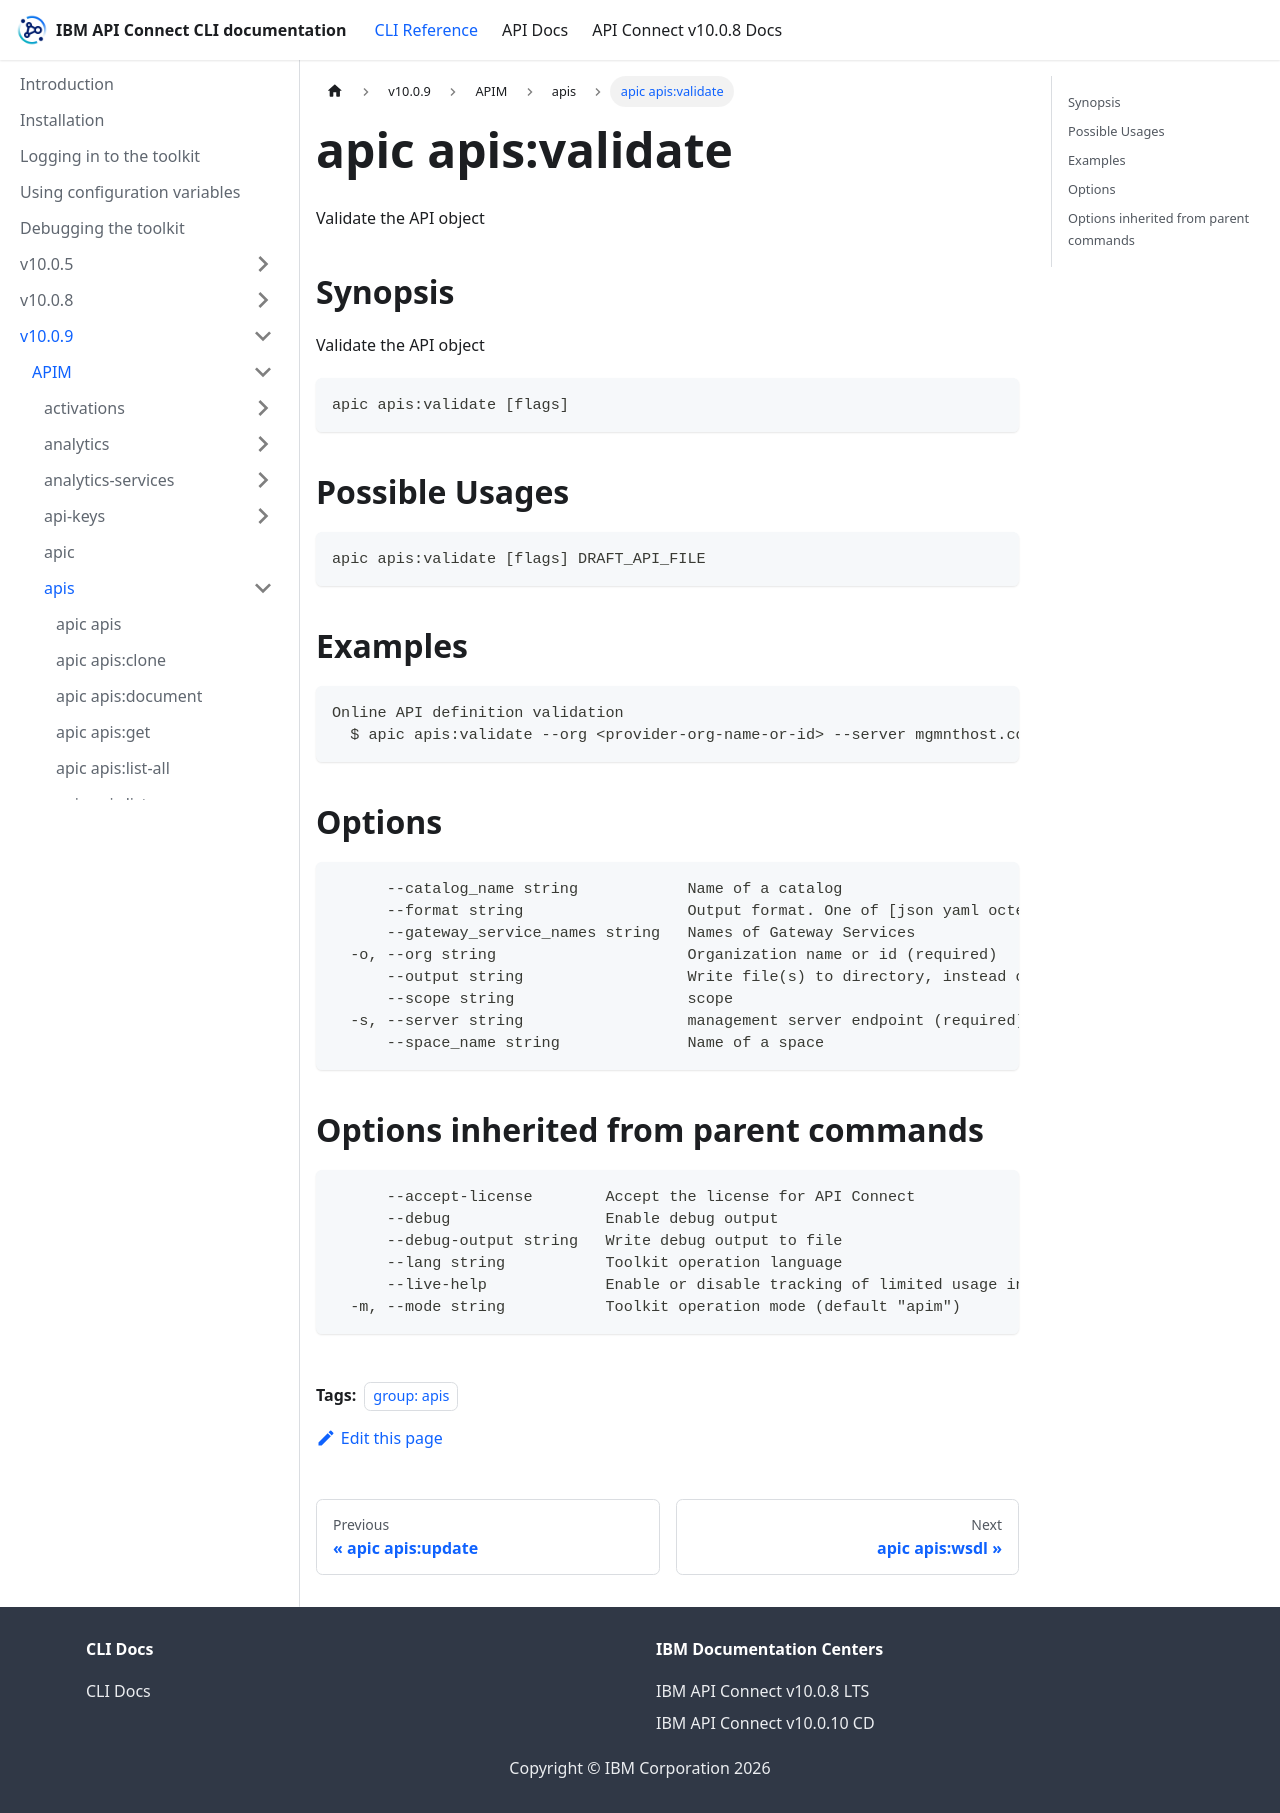

repository: ibm-apiconnect/clidocs · page: docs/v1009/apim/apis/apic_apis_validate.html · generator: docusaurus

---
tags:
- "group: apis"
---
# apic apis:validate

Validate the API object

## Synopsis

Validate the API object

```
apic apis:validate [flags]
```

## Possible Usages

```
apic apis:validate [flags] DRAFT_API_FILE
```
## Examples

```
Online API definition validation
  $ apic apis:validate --org <provider-org-name-or-id> --server mgmnthost.com myapi.yaml
```


## Options

```
      --catalog_name string            Name of a catalog
      --format string                  Output format. One of [json yaml octet-stream go-template=... go-template-file=...], defaults to yaml.
      --gateway_service_names string   Names of Gateway Services
  -o, --org string                     Organization name or id (required)
      --output string                  Write file(s) to directory, instead of STDOUT (default "-")
      --scope string                   scope
  -s, --server string                  management server endpoint (required)
      --space_name string              Name of a space
```

## Options inherited from parent commands

```
      --accept-license        Accept the license for API Connect
      --debug                 Enable debug output
      --debug-output string   Write debug output to file
      --lang string           Toolkit operation language
      --live-help             Enable or disable tracking of limited usage information
  -m, --mode string           Toolkit operation mode (default "apim")
```
